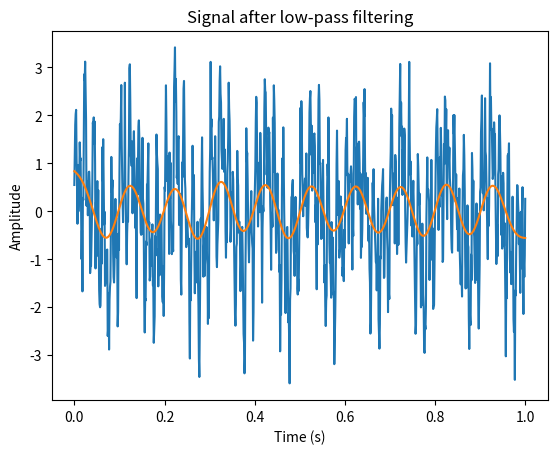

Recreate this plot in Python.
import numpy as np
import matplotlib.pyplot as plt

# 生成包含高频噪声的信号
t = np.linspace(0, 1, 1000)
signal = np.sin(2 * np.pi * 10 * t) + np.sin(2 * np.pi * 50 * t) + \
         np.sin(2 * np.pi * 100 * t) + 0.5 * np.random.randn(len(t))
plt.plot(t, signal)
plt.title('Signal with high frequency noise')
plt.xlabel('Time (s)')
plt.ylabel('Amplitude')
plt.show()

from scipy.signal import butter, filtfilt

# 设计Butterworth低通滤波器
fs = 1000  # 采样率
fc = 10  # 截止频率
n_order = 4  # 滤波器阶数
nyq = 0.5 * fs  # Nyquist频率
b, a = butter(n_order, fc/nyq, btype='low')

# 应用滤波器
filtered_signal = filtfilt(b, a, signal)

# 绘制滤波后的信号
plt.plot(t, filtered_signal)
plt.title('Signal after low-pass filtering')
plt.xlabel('Time (s)')
plt.ylabel('Amplitude')
plt.show()